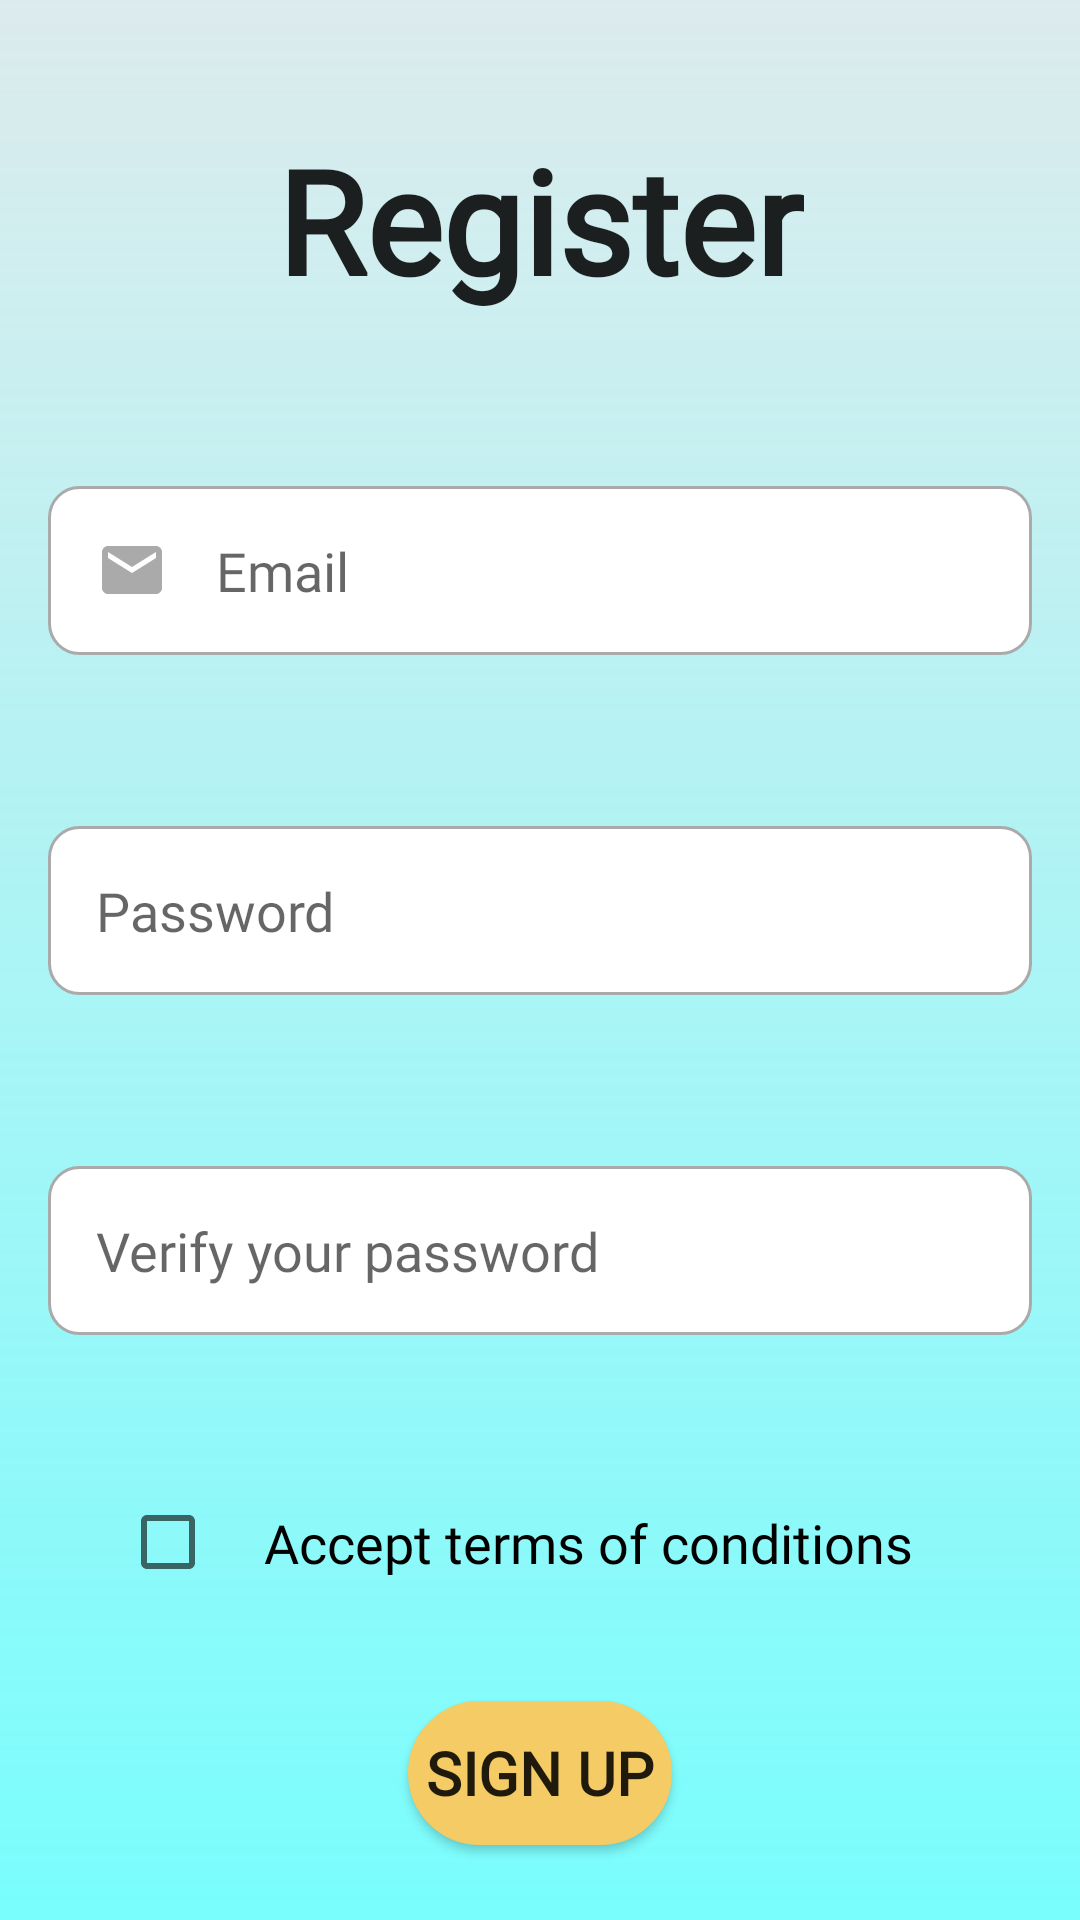

This screen was rendered from an Android layout file. Write that file and the resources it references.
<!-- AndroidManifest.xml: application theme Theme.AppCompat.Light.NoActionBar -->
<!-- res/layout/activity_sign_up.xml -->
<?xml version="1.0" encoding="utf-8"?>
<androidx.constraintlayout.widget.ConstraintLayout xmlns:android="http://schemas.android.com/apk/res/android"
    xmlns:app="http://schemas.android.com/apk/res-auto"
    xmlns:tools="http://schemas.android.com/tools"
    android:layout_width="match_parent"
    android:layout_height="match_parent"
    tools:context=".SignUpActivity"
    android:background="@drawable/gradientbackground">
    <TextView
        android:id="@+id/txtRegister"
        android:layout_width="wrap_content"
        android:layout_height="wrap_content"
        android:layout_margin="16dp"
        android:text="@string/txtRegister"
        style="@style/TitleTextStyle"
        app:layout_constraintStart_toStartOf="parent"
        app:layout_constraintEnd_toEndOf="parent"
        app:layout_constraintTop_toTopOf="parent"
        app:layout_constraintBottom_toTopOf="@id/txtEmail"
        />
    <EditText
        android:id="@+id/txtEmail"
        android:layout_width="match_parent"
        android:layout_height="wrap_content"
        android:hint="@string/userEmail"
        android:inputType="text"
        android:layout_margin="16dp"
        android:layout_marginTop="150dp"
        android:padding="16dp"
        android:fontFamily="@font/font"
        android:drawableStart="@drawable/custom_email_icon"
        android:drawablePadding="16dp"
        android:background="@drawable/custom_input"
        app:layout_constraintStart_toStartOf="parent"
        app:layout_constraintEnd_toEndOf="parent"
        app:layout_constraintTop_toBottomOf="@+id/txtRegister"
        app:layout_constraintBottom_toTopOf="@+id/txtPassword"/>
    <EditText
        android:id="@+id/txtPassword"
        android:layout_width="match_parent"
        android:layout_height="wrap_content"
        android:hint="@string/userPassword"
        android:inputType="textPassword"
        android:layout_margin="16dp"
        android:padding="16dp"
        android:fontFamily="@font/font"
        android:drawableStart="@drawable/custom_password_icon"
        android:drawablePadding="16dp"
        android:background="@drawable/custom_input"
        app:layout_constraintStart_toStartOf="parent"
        app:layout_constraintEnd_toEndOf="parent"
        app:layout_constraintTop_toBottomOf="@+id/txtEmail"
        app:layout_constraintBottom_toTopOf="@+id/txtPasswordVerify"/>
    <EditText
        android:id="@+id/txtPasswordVerify"
        android:layout_width="match_parent"
        android:layout_height="wrap_content"
        android:hint="@string/verifyPassword"
        android:inputType="textPassword"
        android:layout_margin="16dp"
        android:padding="16dp"
        android:fontFamily="@font/font"
        android:drawableStart="@drawable/custom_password_icon"
        android:background="@drawable/custom_input"
        android:drawablePadding="16dp"
        app:layout_constraintStart_toStartOf="parent"
        app:layout_constraintEnd_toEndOf="parent"
        app:layout_constraintTop_toBottomOf="@+id/txtPassword"
        app:layout_constraintBottom_toTopOf="@+id/checkConditions"
        />
    <CheckBox
        android:id="@+id/checkConditions"
        android:layout_width="wrap_content"
        android:layout_height="wrap_content"
        android:text="@string/conditions"
        android:padding="16dp"
        style="@style/normalTextStyle"
        app:layout_constraintStart_toStartOf="parent"
        app:layout_constraintEnd_toEndOf="parent"
        app:layout_constraintTop_toBottomOf="@+id/txtPasswordVerify"
        app:layout_constraintBottom_toTopOf="@+id/btnSignUp"
        />
    <Button
        android:id="@+id/btnSignUp"
        android:layout_width="wrap_content"
        android:layout_height="wrap_content"
        android:text="@string/signUp"
        style="@style/BtnStyle"
        android:background="@drawable/btnshape"
        app:layout_constraintStart_toStartOf="parent"
        app:layout_constraintEnd_toEndOf="parent"
        app:layout_constraintTop_toBottomOf="@+id/checkConditions"
        app:layout_constraintBottom_toTopOf="@+id/txtMessageRegister"/>

    <TextView
        android:id="@+id/txtMessageRegister"
        style="@style/normalTextStyle"
        android:layout_width="wrap_content"
        android:layout_height="wrap_content"
        android:layout_margin="16dp"
        android:text="@string/MessageToRegister"
        android:visibility="gone"
        android:textStyle="bold"
        app:layout_constraintBottom_toBottomOf="parent"
        app:layout_constraintEnd_toEndOf="parent"
        app:layout_constraintStart_toStartOf="parent"
        app:layout_constraintTop_toBottomOf="@+id/btnSignUp" />
</androidx.constraintlayout.widget.ConstraintLayout>
<!-- resources referenced by this layout -->
<resources>
  <!-- drawable btnshape (drawable) -->
  <?xml version="1.0" encoding="utf-8"?>
  <selector xmlns:android="http://schemas.android.com/apk/res/android">
      <item >
          <shape android:shape="rectangle"  >
              <corners android:radius="50dp" />
              <stroke android:width="3dp" android:color="@color/buttons" />
              <solid android:color="@color/buttons" />
  
          </shape>
      </item>
  </selector>
  <!-- drawable custom_email_icon (drawable) -->
  <?xml version="1.0" encoding="utf-8"?>
  <selector xmlns:android="http://schemas.android.com/apk/res/android">
      <item android:state_focused="true"
          android:drawable="@drawable/baseline_email_focused" >
      </item>
      <item android:state_focused="false"
          android:drawable="@drawable/baseline_email" >
      </item>
  </selector>
  <!-- drawable custom_password_icon (drawable) -->
  <?xml version="1.0" encoding="utf-8"?>
  <selector xmlns:android="http://schemas.android.com/apk/res/android">
      <item android:state_focused="true"
          android:drawable="@drawable/baseline_password_focused" >
      </item>
      <item android:state_focused="false"
          android:drawable="@drawable/baseline_password" >
      </item>
  </selector>
  <!-- drawable gradientbackground (drawable) -->
  <?xml version="1.0" encoding="utf-8"?>
  <shape xmlns:android="http://schemas.android.com/apk/res/android">
      <gradient
          android:angle="90"
          android:centerX="20.0"
          android:centerY="20.0"
          android:centerColor="#1E06808F"
          android:gradientRadius="45"
          android:startColor="#9219FFFF"
          android:type="linear"
          android:useLevel="false">
      </gradient>
  </shape>
  <string name="MessageToRegister">Please check your email to verify your account</string>
  <string name="conditions">Accept terms of conditions</string>
  <string name="signUp">SIGN UP</string>
  <string name="txtRegister">Register</string>
  <string name="userEmail">Email</string>
  <string name="userPassword">Password</string>
  <string name="verifyPassword">Verify your password</string>
  <style name="TitleTextStyle" parent="Theme.AppCompat">
          <item name="android:fontFamily">@font/font</item>
          <item name="android:fontStyle">normal</item>
          <item name="android:fontWeight">400</item>
          <item name="android:textSize">48sp</item>
          <item name="android:textStyle">bold</item>
      </style>
  <style name="normalTextStyle" parent="Theme.AppCompat">
          <item name="android:fontFamily">@font/font</item>
          <item name="android:fontStyle">normal</item>
          <item name="android:textSize">18sp</item>
          <item name="android:textColor">@color/black</item>
          <item name="android:textColorHint">@android:color/darker_gray</item>
      </style>
  <color name="buttons">#F4CB64</color>
  <!-- drawable baseline_email_focused (drawable) -->
  <vector android:height="24dp" android:tint="@color/primary"
      android:viewportHeight="24" android:viewportWidth="24"
      android:width="24dp" xmlns:android="http://schemas.android.com/apk/res/android">
      <path android:fillColor="@android:color/white"
          android:pathData="M20,4L4,4c-1.1,0 -1.99,0.9 -1.99,2L2,18c0,1.1 0.9,2 2,2h16c1.1,0 2,-0.9 2,-2L22,6c0,-1.1 -0.9,-2 -2,-2zM20,8l-8,5 -8,-5L4,6l8,5 8,-5v2z"/>
  </vector>
  <!-- drawable baseline_email (drawable) -->
  <vector android:height="24dp" android:tint="@android:color/darker_gray"
      android:viewportHeight="24" android:viewportWidth="24"
      android:width="24dp" xmlns:android="http://schemas.android.com/apk/res/android">
      <path android:fillColor="@android:color/white"
          android:pathData="M20,4L4,4c-1.1,0 -1.99,0.9 -1.99,2L2,18c0,1.1 0.9,2 2,2h16c1.1,0 2,-0.9 2,-2L22,6c0,-1.1 -0.9,-2 -2,-2zM20,8l-8,5 -8,-5L4,6l8,5 8,-5v2z"/>
  </vector>
  <color name="primary">#02EEE2</color>
  <color name="white">#FFFFFFFF</color>
  <color name="contentCopy">#DCDDDD</color>
  <color name="topBar">#1E88E4</color>
  <color name="black">#FF000000</color>
</resources>
